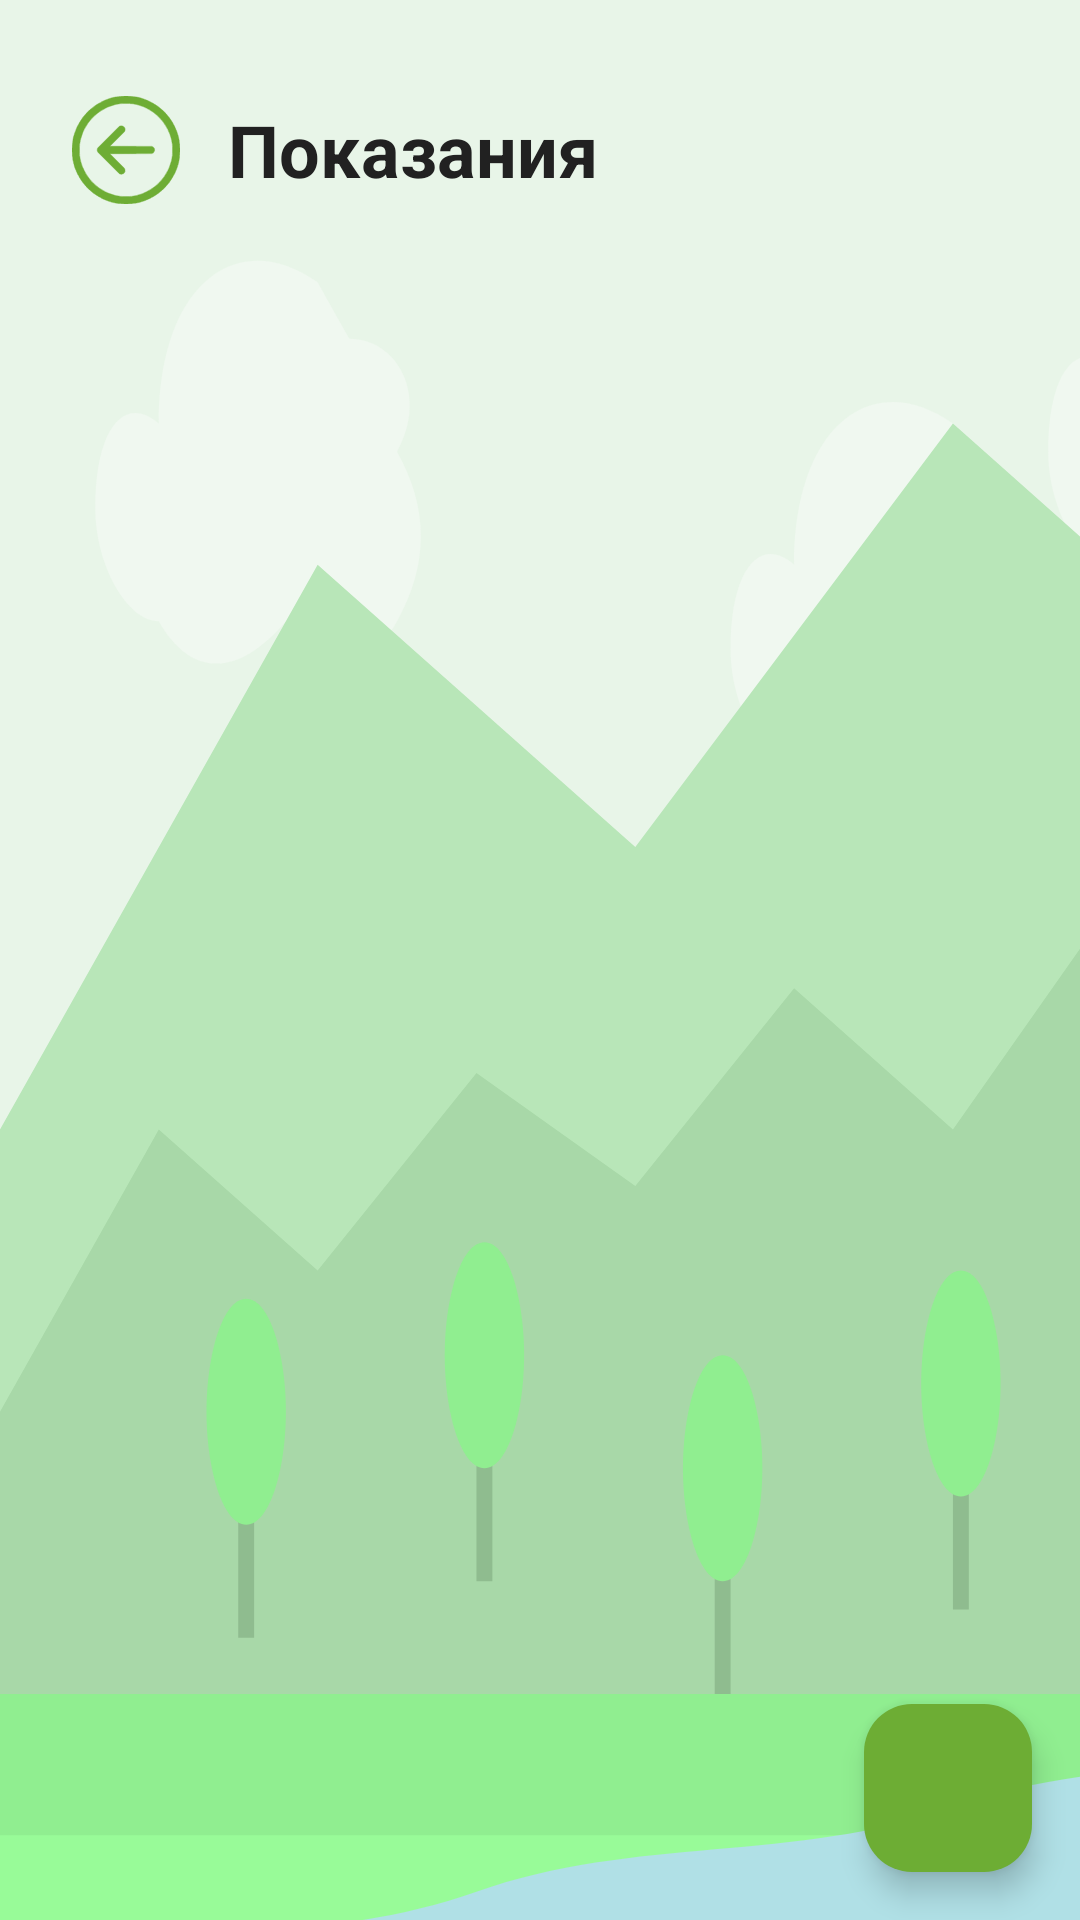

Here is an Android app screen rendered from its layout file. Give the layout XML and the strings, colors and styles it references.
<!-- AndroidManifest.xml: application theme Theme.WorldClock -->
<!-- res/layout/activity_readings.xml -->
<?xml version="1.0" encoding="utf-8"?>
<androidx.constraintlayout.widget.ConstraintLayout xmlns:android="http://schemas.android.com/apk/res/android"
    xmlns:app="http://schemas.android.com/apk/res-auto"
    xmlns:tools="http://schemas.android.com/tools"
    android:layout_width="match_parent"
    android:layout_height="match_parent"
    android:background="@drawable/nature_background"
    tools:context=".ReadingsActivity">

    
    <LinearLayout
        android:id="@+id/headerLayout"
        android:layout_width="0dp"
        android:layout_height="wrap_content"
        android:orientation="horizontal"
        android:gravity="center_vertical"
        android:layout_marginTop="24dp"
        android:layout_marginStart="16dp"
        android:layout_marginEnd="16dp"
        android:padding="8dp"
        app:layout_constraintEnd_toEndOf="parent"
        app:layout_constraintStart_toStartOf="parent"
        app:layout_constraintTop_toTopOf="parent">

        <ImageView
            android:id="@+id/imageViewBackButton"
            android:layout_width="36dp"
            android:layout_height="36dp"
            android:layout_marginEnd="16dp"
            android:src="@drawable/ic_back_button" />

        <TextView
            android:id="@+id/titleText"
            android:layout_width="wrap_content"
            android:layout_height="wrap_content"
            android:text="Показания"
            android:textColor="@color/text_primary"
            android:textSize="24sp"
            android:textStyle="bold" />

    </LinearLayout>

    <com.google.android.material.floatingactionbutton.FloatingActionButton
        android:id="@+id/fabAddReading"
        android:layout_width="wrap_content"
        android:layout_height="wrap_content"
        android:layout_marginEnd="16dp"
        android:layout_marginBottom="16dp"
        android:src="@drawable/ic_add"
        app:backgroundTint="@color/primary_blue"
        app:layout_constraintBottom_toBottomOf="parent"
        app:layout_constraintEnd_toEndOf="parent"
        app:tint="@color/white" />

    <androidx.recyclerview.widget.RecyclerView
        android:id="@+id/recyclerViewReadings"
        android:layout_width="0dp"
        android:layout_height="0dp"
        android:layout_marginTop="16dp"
        android:layout_marginStart="16dp"
        android:layout_marginEnd="16dp"
        android:layout_marginBottom="16dp"
        app:layout_constraintBottom_toTopOf="@id/fabAddReading"
        app:layout_constraintEnd_toEndOf="parent"
        app:layout_constraintStart_toStartOf="parent"
        app:layout_constraintTop_toBottomOf="@id/headerLayout"
        tools:listitem="@layout/item_reading" />

    <TextView
        android:id="@+id/emptyStateText"
        android:layout_width="wrap_content"
        android:layout_height="wrap_content"
        android:text="Нет показаний\nНажмите + для добавления"
        android:textColor="@color/text_secondary"
        android:textSize="16sp"
        android:textAlignment="center"
        android:visibility="gone"
        app:layout_constraintBottom_toBottomOf="parent"
        app:layout_constraintEnd_toEndOf="parent"
        app:layout_constraintStart_toStartOf="parent"
        app:layout_constraintTop_toTopOf="parent" />

</androidx.constraintlayout.widget.ConstraintLayout>
<!-- res/layout/item_reading.xml (included above) -->
<?xml version="1.0" encoding="utf-8"?>
<androidx.cardview.widget.CardView xmlns:android="http://schemas.android.com/apk/res/android"
    xmlns:app="http://schemas.android.com/apk/res-auto"
    android:layout_width="match_parent"
    android:layout_height="wrap_content"
    android:layout_marginBottom="8dp"
    app:cardCornerRadius="12dp"
    app:cardElevation="4dp">

    <LinearLayout
        android:layout_width="match_parent"
        android:layout_height="wrap_content"
        android:orientation="horizontal"
        android:padding="16dp"
        android:gravity="center_vertical">

        <ImageView
            android:id="@+id/imageViewReadingType"
            android:layout_width="48dp"
            android:layout_height="48dp"
            android:layout_marginEnd="16dp"
            android:src="@drawable/ic_reading"
            app:tint="@color/primary_blue" />

        <LinearLayout
            android:layout_width="0dp"
            android:layout_height="wrap_content"
            android:layout_weight="1"
            android:orientation="vertical">

            <TextView
                android:id="@+id/textViewReadingValue"
                android:layout_width="wrap_content"
                android:layout_height="wrap_content"
                android:text="1250.5"
                android:textColor="@color/text_primary"
                android:textSize="20sp"
                android:textStyle="bold" />

            <TextView
                android:id="@+id/textViewMeterInfo"
                android:layout_width="wrap_content"
                android:layout_height="wrap_content"
                android:text="EL-001-2024 (Электричество)"
                android:textColor="@color/primary_blue"
                android:textSize="14sp" />

            <TextView
                android:id="@+id/textViewReadingDate"
                android:layout_width="wrap_content"
                android:layout_height="wrap_content"
                android:text="01.01.2024 12:30"
                android:textColor="@color/text_secondary"
                android:textSize="12sp"
                android:layout_marginTop="4dp" />

        </LinearLayout>

        <ImageButton
            android:id="@+id/buttonDeleteReading"
            android:layout_width="40dp"
            android:layout_height="40dp"
            android:background="?attr/selectableItemBackgroundBorderless"
            android:src="@drawable/ic_delete"
            app:tint="@color/text_secondary"
            android:contentDescription="Удалить показание" />

    </LinearLayout>

</androidx.cardview.widget.CardView>
<!-- resources referenced by this layout -->
<resources>
  <color name="primary_blue">#6DAD34</color>
  <color name="text_primary">#FF212121</color>
  <color name="text_secondary">#FF757575</color>
  <color name="white">#FFFFFFFF</color>
  <!-- drawable ic_back_button: vector/xml drawable (drawable, 55201 chars, omitted) -->
  <!-- drawable ic_delete (drawable) -->
  <vector xmlns:android="http://schemas.android.com/apk/res/android"
      android:width="24dp"
      android:height="24dp"
      android:viewportWidth="24"
      android:viewportHeight="24"
      android:tint="@color/text_secondary">
    <path
        android:fillColor="@android:color/white"
        android:pathData="M6,19c0,1.1 0.9,2 2,2h8c1.1,0 2,-0.9 2,-2V7H6v12zM19,4h-3.5l-1,-1h-5l-1,1H5v2h14V4z"/>
  </vector>
  <!-- drawable ic_reading: vector/xml drawable (drawable, 99241 chars, omitted) -->
  <!-- drawable nature_background: vector/xml drawable (drawable, 5536 chars, omitted) -->
  <style name="Theme.WorldClock" parent="Base.Theme.WorldClock" />
  <style name="Base.Theme.WorldClock" parent="Theme.Material3.DayNight.NoActionBar">
          
          
      </style>
</resources>
